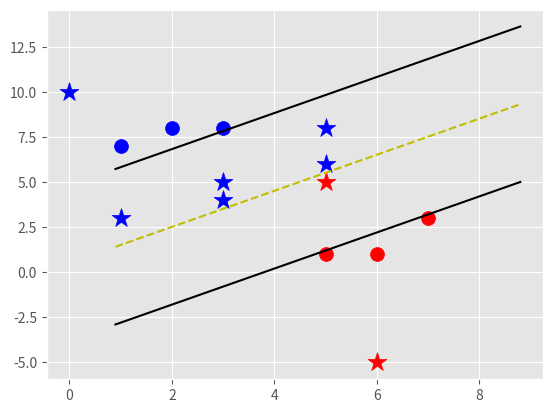

Write the Python code that produced this figure.
import matplotlib.pyplot as plt
from matplotlib import style
import numpy as np
style.use('ggplot')

class Support_Vecotor_Machine:
	def __init__(self, visualization=True):
		self.visualization = visualization
		self.colors = {1:'r',-1:'b'}
		if self.visualization:
			self.fig = plt.figure()
			self.ax = self.fig.add_subplot(1,1,1)

	#train
	def fit(self,data):
		self.data = data

		# {||w||: [w,b]}
		opt_dict = {}
	
		transforms = [[1,1],
				     [-1,1],
				     [-1,-1],
				     [1,-1]]

		all_data = []
		for yi in self.data:
			for featureset in self.data[yi]:
				for feature in featureset:
					all_data.append(feature)

		self.max_feature_value = max(all_data)
		self.min_feature_value = min(all_data)
		all_data = None

		# support vectors yi(xi.w+b) = 1

		step_sizes = [self.max_feature_value * 0.1,
					  self.max_feature_value * 0.01,
					  # Point of expense:
					  self.max_feature_value * 0.001
					  ]

		# extremely expensive
		b_range_multiple = 2
		# Don't need to take as small of of steps with b as we do with w
		b_multiple = 5
		latest_optimum = self.max_feature_value*10

		for step in step_sizes:
			w = np.array([latest_optimum,latest_optimum])
			optimized = False # We can do this because convex
			while not optimized: # We want min w, max b
				for b in np.arange(-1*(self.max_feature_value*b_range_multiple),
									self.max_feature_value*b_range_multiple,
									step*b_multiple):
					for transformation in transforms:
						w_t = w*transformation
						found_option = True
						# Weakest link in the SVM fundamentally, SMO attempts to fix this
						#yi(xi.w+b) >= 1
						for i in self.data:
							for xi in self.data[i]:
								yi = i
								if not yi*(np.dot(w_t,xi)+b) >= 1:
									found_option = False
								#print(xi, ':', yi*(np.dot(w_t,xi)+b))

						if found_option:
							opt_dict[np.linalg.norm(w_t)] = [w_t,b]

				if w[0] < 0:
					optimized = True
					print('optimized a step')
				else:
					# w = [5,5]
					# step=1
					# w - [step, step] Doesn't happen like this in math
					w = w - step

			norms = sorted([n for n in opt_dict])
			# ||w|| : [w,b]
			opt_choice = opt_dict[norms[0]]
			self.w = opt_choice[0]
			self.b = opt_choice[1]
			latest_optimum = opt_choice[0][0]+step*2

		for i in self.data:
			for xi in self.data[i]:
				yi = i
				print(xi, ':', yi*(np.dot(self.w,xi)+self.b))

	def predict(self,features):
		# sign(x.w+b)
		classification = np.sign(np.dot(np.array(features), self.w)+self.b)
		if classification != 0 and self.visualization:
			self.ax.scatter(features[0], features[1], s=200, marker='*', c=self.colors[classification])
		return classification

	# For plotting
	def visualize(self):
		[[self.ax.scatter(x[0],x[1],s=100,color=self.colors[i]) for x in data_dict[i]] for i in data_dict]

		# hyperplane = x.w+b
		# v = x.w+b
		# psv = 1
		# nsv = -1
		# dec = 0
		def hyperplane(x,w,b,v):
			return (-w[0]*x-b+v) / w[1]

		datarange = (self.min_feature_value*0.9, self.max_feature_value*1.1)
		hyp_x_min = datarange[0]
		hyp_x_max = datarange[1]

		# (w.x+b) = 1
		# positive support vector hyperplane
		psv1 = hyperplane(hyp_x_min, self.w, self.b, 1)
		psv2 = hyperplane(hyp_x_max, self.w, self.b, 1)
		self.ax.plot([hyp_x_min,hyp_x_max],[psv1,psv2], 'k')

		# (w.x+b) = -1
		# negative support vector hyperplane
		nsv1 = hyperplane(hyp_x_min, self.w, self.b, -1)
		nsv2 = hyperplane(hyp_x_max, self.w, self.b, -1)
		self.ax.plot([hyp_x_min,hyp_x_max],[nsv1,nsv2], 'k')

		# (w.x+b) = 0
		# decision boundary
		db1 = hyperplane(hyp_x_min, self.w, self.b, 0)
		db2 = hyperplane(hyp_x_max, self.w, self.b, 0)
		self.ax.plot([hyp_x_min,hyp_x_max],[db1,db2], 'y--')

		plt.show()

# Test data
data_dict = {-1:np.array([[1,7],
						  [2,8],
						  [3,8],]),

		    1:np.array([[5,1],
			   			[6,1],
						[7,3],])}

svm = Support_Vecotor_Machine()
svm.fit(data=data_dict)

predict_us = [[0,10],
			  [1,3],
			  [3,4],
			  [3,5],
			  [5,5],
			  [5,6],
			  [6,-5],
			  [5,8]]

for p in predict_us:
	svm.predict(p)

svm.visualize()
